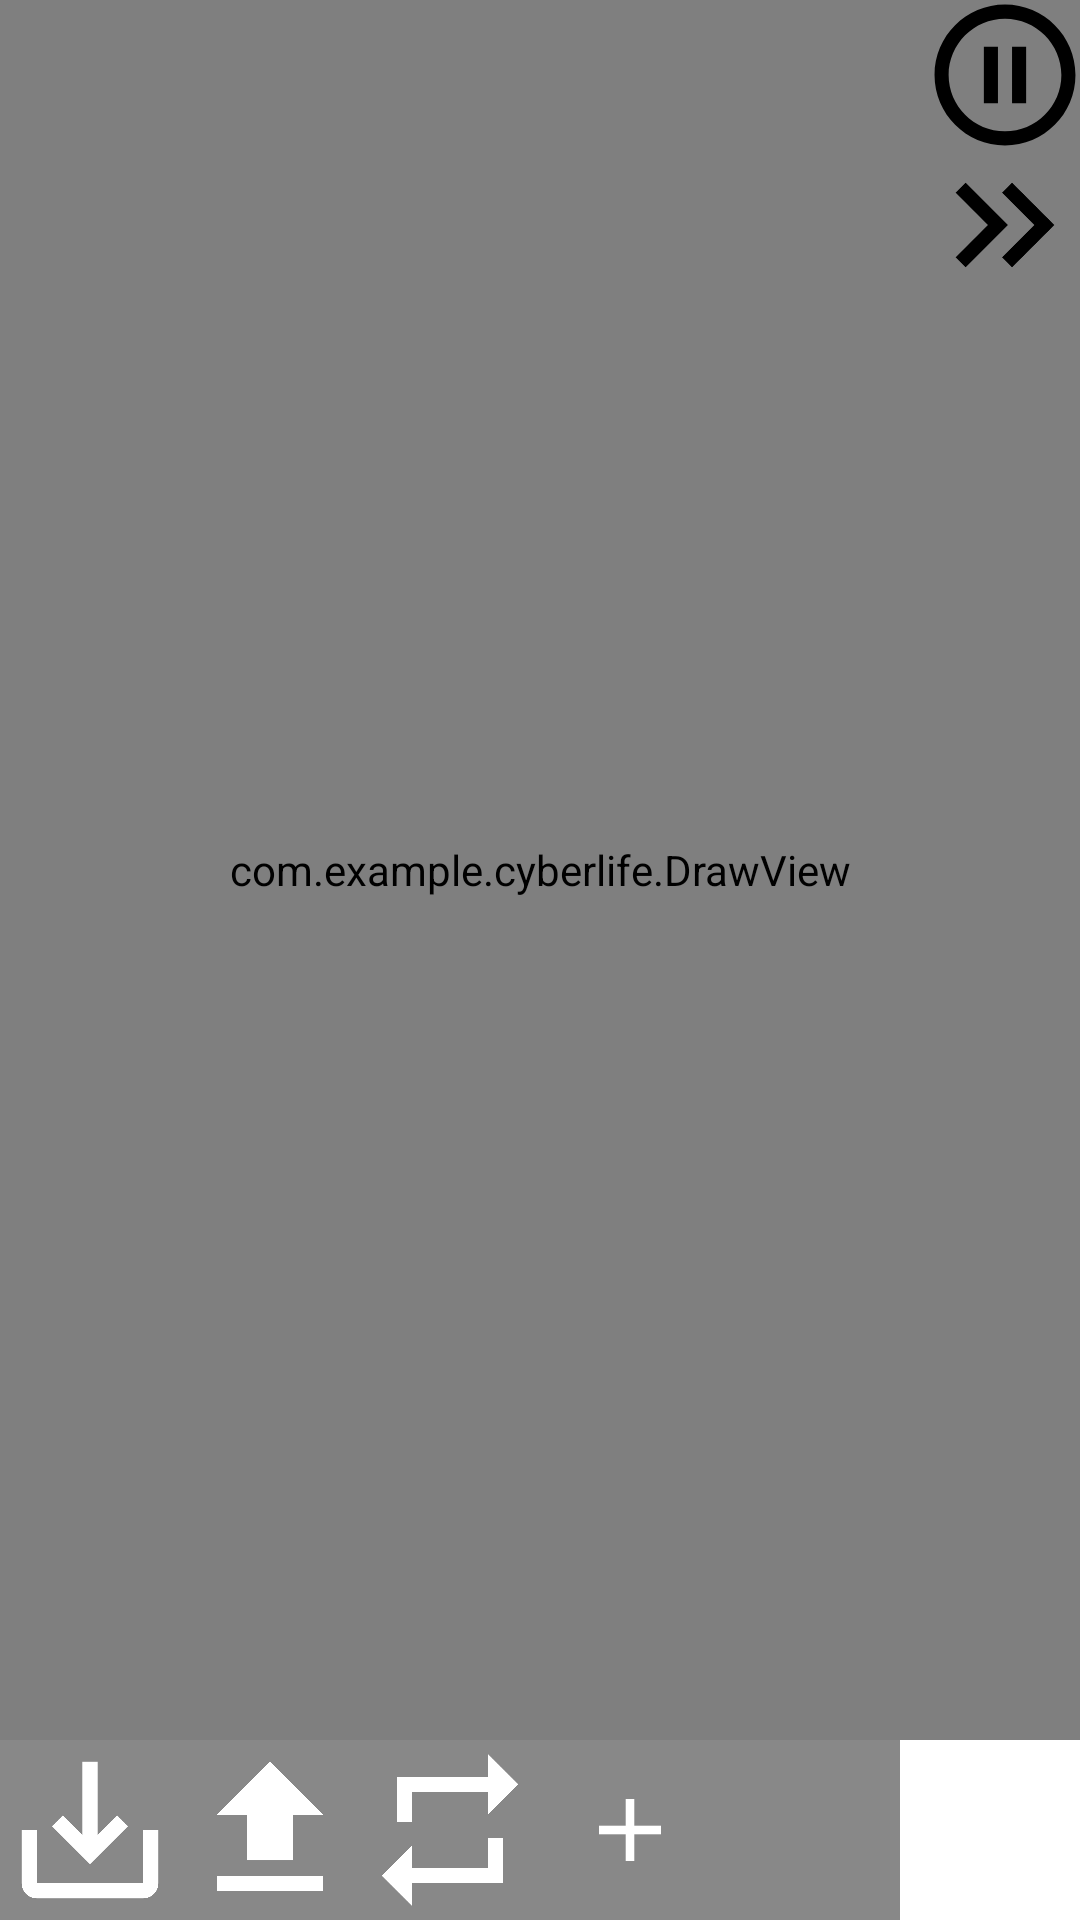

This screen was rendered from an Android layout file. Write that file and the resources it references.
<!-- AndroidManifest.xml: application theme Theme.Cyberlife -->
<!-- res/layout/activity_main.xml -->
<?xml version="1.0" encoding="utf-8"?>
<androidx.constraintlayout.widget.ConstraintLayout xmlns:android="http://schemas.android.com/apk/res/android"
    xmlns:app="http://schemas.android.com/apk/res-auto"
    xmlns:tools="http://schemas.android.com/tools"
    android:layout_width="match_parent"
    android:layout_height="match_parent"
    tools:context=".MainActivity">

    <com.example.cyberlife.DrawView
        android:id="@+id/gameView"
        android:layout_width="0dp"
        android:layout_height="0dp"
        app:layout_constraintBottom_toTopOf="@id/buttonContainer"
        app:layout_constraintEnd_toEndOf="parent"
        app:layout_constraintStart_toStartOf="parent"
        app:layout_constraintTop_toTopOf="parent" />

    <LinearLayout
        android:layout_width="wrap_content"
        android:layout_height="wrap_content"
        android:orientation="vertical"
        app:layout_constraintEnd_toEndOf="parent"
        app:layout_constraintTop_toTopOf="parent">


        <ImageButton
            android:id="@+id/pauseButton"
            android:layout_width="50dp"
            android:layout_height="50dp"
            android:scaleType="centerCrop"
            android:src="@drawable/pause"
            android:background="@null" />

        <ImageButton
            android:id="@+id/boostButton"
            android:layout_width="50dp"
            android:layout_height="50dp"
            android:scaleType="centerCrop"
            android:src="@drawable/boost"
            android:background="@null"/>
    </LinearLayout>

    <androidx.constraintlayout.widget.ConstraintLayout
        android:id="@+id/buttonContainer"
        android:layout_width="0dp"
        android:layout_height="60dp"
        android:orientation="horizontal"
        android:background="#888888"
        app:layout_constraintBottom_toBottomOf="parent"
        app:layout_constraintEnd_toEndOf="parent"
        app:layout_constraintStart_toStartOf="parent">

        <ImageButton
            android:id="@+id/saveButton"
            app:layout_constraintBottom_toBottomOf="parent"
            app:layout_constraintStart_toStartOf="parent"
            android:layout_width="60dp"
            android:layout_height="60dp"
            android:scaleType="centerCrop"
            android:src="@drawable/save"
            android:background="@null" />

        <ImageButton
            android:id="@+id/loadButton"
            android:layout_width="60dp"
            android:layout_height="60dp"
            android:background="@null"
            android:scaleType="centerCrop"
            android:src="@drawable/load"
            app:layout_constraintBottom_toBottomOf="parent"
            app:layout_constraintStart_toEndOf="@+id/saveButton"
            tools:layout_editor_absoluteY="0dp" />

        <ImageButton
            android:id="@+id/restart"
            android:layout_width="60dp"
            android:layout_height="60dp"
            android:background="@null"
            android:scaleType="centerCrop"
            android:src="@drawable/restart"
            app:layout_constraintBottom_toBottomOf="parent"
            app:layout_constraintStart_toEndOf="@+id/loadButton"
            tools:layout_editor_absoluteY="0dp" />
        <ImageButton
            android:id="@+id/add"
            android:layout_width="60dp"
            android:layout_height="60dp"
            android:background="@null"
            android:scaleType="centerCrop"
            android:src="@drawable/add_foreground"
            app:layout_constraintBottom_toBottomOf="parent"
            app:layout_constraintStart_toEndOf="@+id/restart"
            tools:layout_editor_absoluteY="0dp"/>

        <ImageButton
            android:id="@+id/settings"
            android:layout_width="60dp"
            android:layout_height="60dp"
            android:background="@null"
            android:scaleType="centerCrop"
            android:src="@drawable/setting"
            app:layout_constraintBottom_toBottomOf="parent"
            app:layout_constraintEnd_toEndOf="parent"
            tools:layout_editor_absoluteY="0dp" />
    </androidx.constraintlayout.widget.ConstraintLayout>

</androidx.constraintlayout.widget.ConstraintLayout>
<!-- resources referenced by this layout -->
<resources>
  <!-- drawable add_foreground (drawable) -->
  <vector xmlns:android="http://schemas.android.com/apk/res/android"
      android:width="108dp"
      android:height="108dp"
      android:viewportWidth="24"
      android:viewportHeight="24"
      android:tint="#FFFFFF">
    <group android:scaleX="0.5974"
        android:scaleY="0.5974"
        android:translateX="4.8312"
        android:translateY="4.8312">
      <path
          android:fillColor="@android:color/white"
          android:pathData="M19,13h-6v6h-2v-6H5v-2h6V5h2v6h6v2z"/>
    </group>
  </vector>
  <!-- drawable load (drawable-anydpi-v24) -->
  <vector xmlns:android="http://schemas.android.com/apk/res/android"
      android:width="24dp"
      android:height="24dp"
      android:viewportWidth="24"
      android:viewportHeight="24"
      android:tint="#FFFFFF">
    <group android:scaleX="1.0132159"
        android:scaleY="1.0132159"
        android:translateX="-0.1585903"
        android:translateY="-0.1585903">
      <path
          android:fillColor="@android:color/white"
          android:pathData="M5,20h14v-2H5V20zM5,10h4v6h6v-6h4l-7,-7L5,10z"/>
    </group>
  </vector>
  <!-- drawable pause (drawable-anydpi-v24) -->
  <vector xmlns:android="http://schemas.android.com/apk/res/android"
      android:width="24dp"
      android:height="24dp"
      android:viewportWidth="24"
      android:viewportHeight="24"
      android:tint="#000000">
    <group android:scaleX="1.127451"
        android:scaleY="1.127451"
        android:translateX="-1.5294118"
        android:translateY="-1.5294118">
      <path
          android:fillColor="#FFFFFF"
          android:pathData="M9,16h2L11,8L9,8v8zM12,2C6.48,2 2,6.48 2,12s4.48,10 10,10 10,-4.48 10,-10S17.52,2 12,2zM12,20c-4.41,0 -8,-3.59 -8,-8s3.59,-8 8,-8 8,3.59 8,8 -3.59,8 -8,8zM13,16h2L15,8h-2v8z"/>
    </group>
  </vector>
  <!-- drawable restart (drawable-anydpi-v24) -->
  <vector xmlns:android="http://schemas.android.com/apk/res/android"
      android:width="24dp"
      android:height="24dp"
      android:viewportWidth="24"
      android:viewportHeight="24"
      android:tint="#FFFFFF">
    <group android:scaleX="1.0132159"
        android:scaleY="1.0132159"
        android:translateX="-0.1585903"
        android:translateY="-0.1585903">
      <path
          android:fillColor="@android:color/white"
          android:pathData="M7,7h10v3l4,-4 -4,-4v3L5,5v6h2L7,7zM17,17L7,17v-3l-4,4 4,4v-3h12v-6h-2v4z"/>
    </group>
  </vector>
  <!-- drawable save (drawable-anydpi-v24) -->
  <vector xmlns:android="http://schemas.android.com/apk/res/android"
      android:width="24dp"
      android:height="24dp"
      android:viewportWidth="24"
      android:viewportHeight="24"
      android:tint="#FFFFFF">
    <group android:scaleX="1.0132159"
        android:scaleY="1.0132159"
        android:translateX="-0.1585903"
        android:translateY="-0.1585903">
      <path
          android:fillColor="@android:color/white"
          android:pathData="M19,12v7L5,19v-7L3,12v7c0,1.1 0.9,2 2,2h14c1.1,0 2,-0.9 2,-2v-7h-2zM13,12.67l2.59,-2.58L17,11.5l-5,5 -5,-5 1.41,-1.41L11,12.67L11,3h2z"/>
    </group>
  </vector>
  <style name="Theme.Cyberlife" parent="Theme.MaterialComponents.DayNight.DarkActionBar">
          
          <item name="colorPrimary">@color/purple_500</item>
          <item name="colorPrimaryVariant">@color/purple_700</item>
          <item name="colorOnPrimary">@color/white</item>
          
          <item name="colorSecondary">@color/teal_200</item>
          <item name="colorSecondaryVariant">@color/teal_700</item>
          <item name="colorOnSecondary">@color/black</item>
          
          <item name="android:statusBarColor">?attr/colorPrimaryVariant</item>
          
      </style>
  <!-- not gathered from this repository: default colours our renderer supplied (Android Studio template values) -->
  <color name="purple_500">#FF6200EE</color>
  <color name="purple_700">#FF3700B3</color>
  <color name="teal_200">#FF03DAC5</color>
  <color name="teal_700">#FF018786</color>
  <color name="black">#FF000000</color>
  <color name="white">#FFFFFFFF</color>
</resources>
